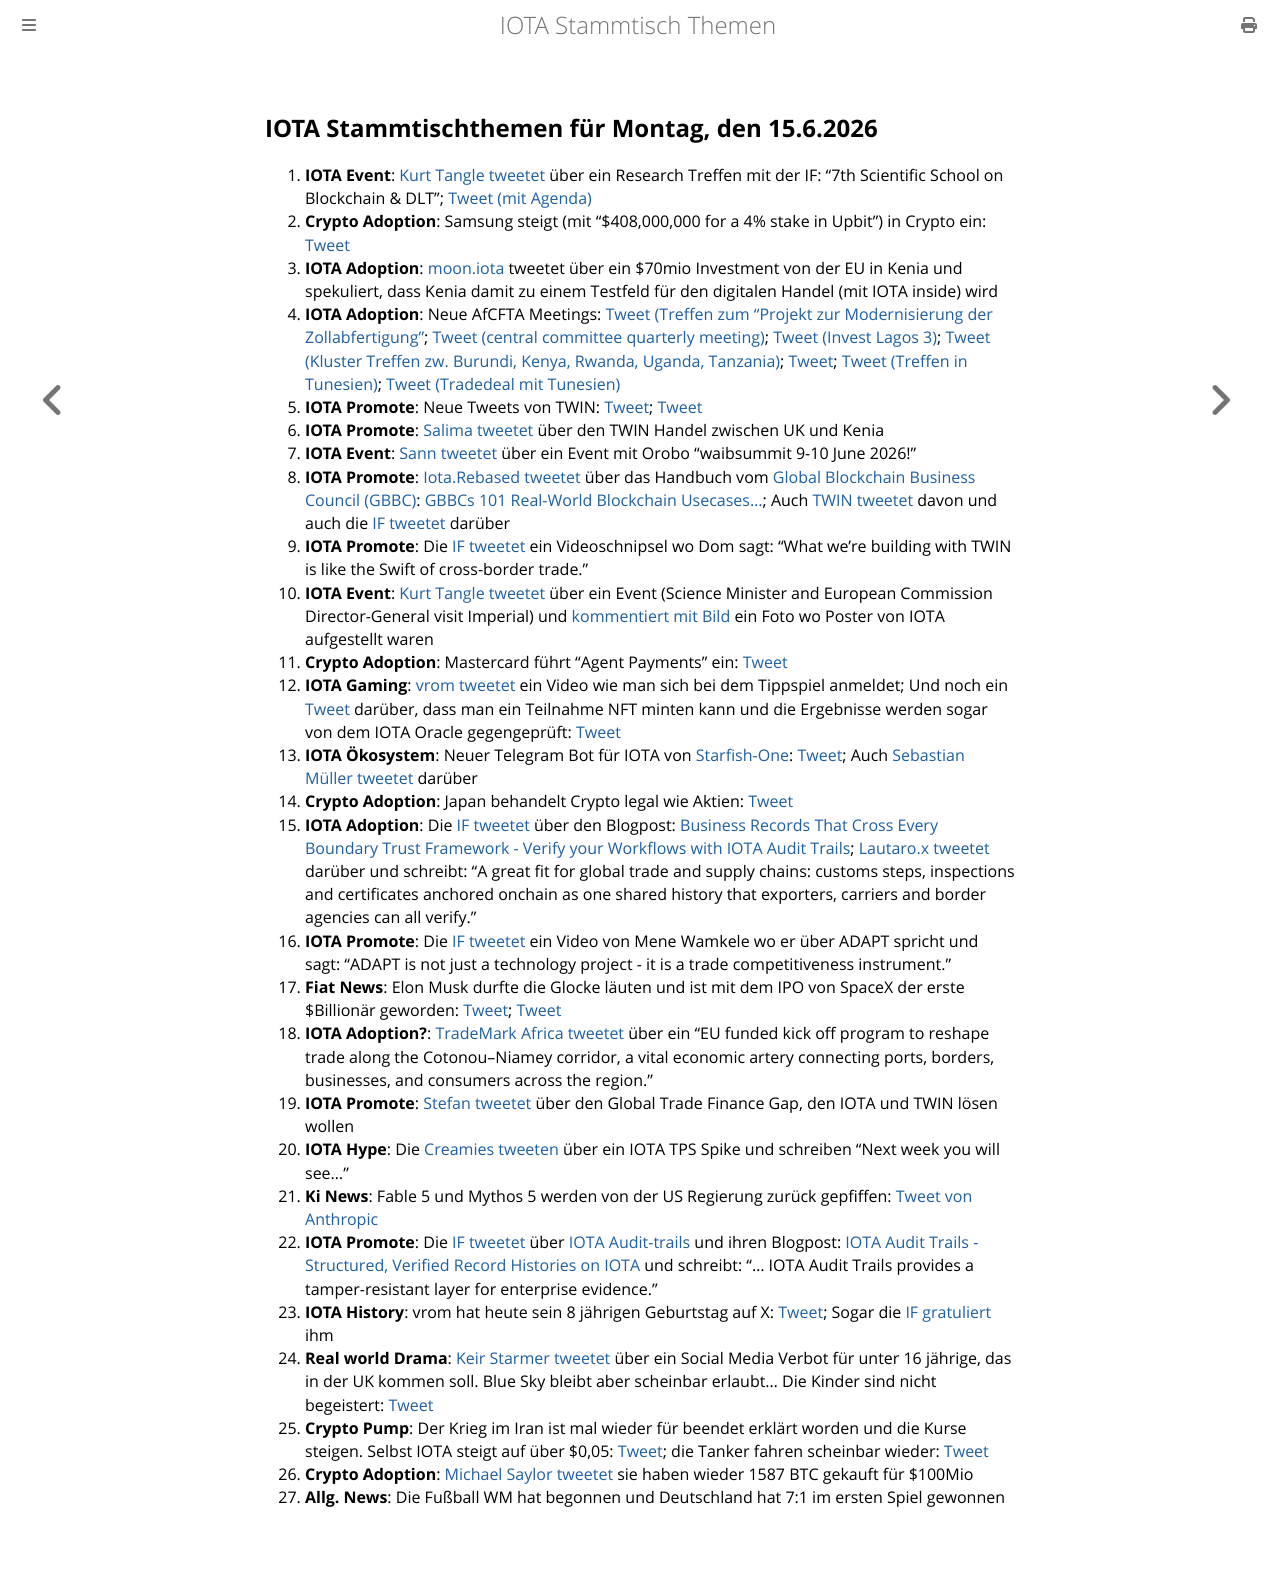

repository: iota-community/community-events · page: stammtisch/2026-06-15/index.html · generator: mdbook

## IOTA Stammtischthemen für Montag, den 15.6.2026

1. **IOTA Event**: [Kurt Tangle tweetet](https://x.com/kurt_tangle/status/2064103536955126189?s=20) über ein Research Treffen mit der IF: "7th Scientific School on Blockchain & DLT"; [Tweet (mit Agenda)](https://x.com/kurt_tangle/status/2064110128534626751?s=20)
2. **Crypto Adoption**: Samsung steigt (mit "$408,000,000 for a 4% stake in Upbit") in Crypto ein: [Tweet](https://x.com/CryptoTice_/status/2064241085551956207?s=20)
3. **IOTA Adoption**: [moon.iota](https://x.com/mooniota/status/2064306727974035641?s=20) tweetet über ein $70mio Investment von der EU in Kenia und spekuliert, dass Kenia damit zu einem Testfeld für den digitalen Handel (mit IOTA inside) wird
4. **IOTA Adoption**: Neue AfCFTA Meetings: [Tweet (Treffen zum "Projekt zur Modernisierung der Zollabfertigung"](https://x.com/AfCFTA/status/2064117348752117975?s=20); [Tweet (central committee quarterly meeting)](https://x.com/AfCFTANG/status/2064444722022596771?s=20); [Tweet (Invest Lagos 3)](https://x.com/AfCFTA/status/2064113945246388712?s=20); [Tweet (Kluster Treffen zw. Burundi, Kenya, Rwanda, Uganda, Tanzania)](https://x.com/AfCFTA/status/2064364183836106803?s=20); [Tweet](https://x.com/AfCFTA/status/2065090416681095359?s=20); [Tweet (Treffen in Tunesien)](https://x.com/AfCFTA/status/2065803180378616004?s=20); [Tweet (Tradedeal mit Tunesien)](https://x.com/AfCFTA/status/2066502282309406994?s=20)
5. **IOTA Promote**: Neue Tweets von TWIN: [Tweet](https://x.com/TWINGlobalOrg/status/2064739371597591010?s=20); [Tweet](https://x.com/TWINGlobalOrg/status/2065418858169516326?s=20)
6. **IOTA Promote**: [Salima tweetet](https://x.com/Salimasbegum/status/2064285546415861957?s=20) über den TWIN Handel zwischen UK und Kenia
7. **IOTA Event**: [Sann tweetet](https://x.com/SoNowSann/status/2064312788890026241?s=20) über ein Event mit Orobo "waibsummit 9-10 June 2026!"
8. **IOTA Promote**: [Iota.Rebased tweetet](https://x.com/IotaRebased/status/2064320614362460344?s=20) über das Handbuch vom [Global Blockchain Business Council (GBBC)](https://x.com/GBBC_io): [GBBCs 101 Real-World Blockchain Usecases...](https://assets.ctfassets.net/so75yocayyva/6zZVoaxLnwsCAgbOyRp5tu/b4ae4dea7553aea4781dab18310357bd/Handbook__2026__digital.pdf); Auch [TWIN tweetet](https://x.com/TWINGlobalOrg/status/2064606813299802305?s=20) davon und auch die [IF tweetet](https://x.com/iota/status/2064605461286912445?s=20) darüber
9. **IOTA Promote**: Die [IF tweetet](https://x.com/iota/status/2064331683055231107?s=20) ein Videoschnipsel wo Dom sagt: "What we're building with TWIN is like the Swift of cross-border trade."
10. **IOTA Event**: [Kurt Tangle tweetet](https://x.com/kurt_tangle/status/2064486581793169665?s=20) über ein Event (Science Minister and European Commission Director-General visit Imperial) und [kommentiert mit Bild](https://x.com/kurt_tangle/status/2064486588294353330?s=20) ein Foto wo Poster von IOTA aufgestellt waren
11. **Crypto Adoption**: Mastercard führt "Agent Payments" ein: [Tweet](https://x.com/Cointelegraph/status/2064692889758712044?s=20)
12. **IOTA Gaming**: [vrom tweetet](https://x.com/Vrom14286662/status/2064804388930007041?s=20) ein Video wie man sich bei dem Tippspiel anmeldet; Und noch ein [Tweet](https://x.com/Vrom14286662/status/2065540179515801717?s=20) darüber, dass man ein Teilnahme NFT minten kann und die Ergebnisse werden sogar von dem IOTA Oracle gegengeprüft: [Tweet](https://x.com/Vrom14286662/status/2065391375433060802?s=20)
13. **IOTA Ökosystem**: Neuer Telegram Bot für IOTA von [Starfish-One](https://x.com/starfishoneiota): [Tweet](https://x.com/starfishoneiota/status/2065322659647217952?s=20); Auch [Sebastian Müller tweetet](https://x.com/NaitsabesMue/status/2065333684610195543?s=20) darüber
14. **Crypto Adoption**: Japan behandelt Crypto legal wie Aktien: [Tweet](https://x.com/BullTheoryio/status/2064991537851941107?s=20)
15. **IOTA Adoption**: Die [IF tweetet](https://x.com/iota/status/2065056472891806104?s=20) über den Blogpost: [Business Records That Cross Every Boundary Trust Framework - Verify your Workflows with IOTA Audit Trails](https://blog.iota.org/iota-audit-trails/); [Lautaro.x tweetet](https://x.com/LPGiambroni/status/2065101816400916486?s=20) darüber und schreibt: "A great fit for global trade and supply chains: customs steps, inspections and certificates anchored onchain as one shared history that exporters, carriers and border agencies can all verify."
16. **IOTA Promote**: Die [IF tweetet](https://x.com/iota/status/2065373548110090488?s=20) ein Video von Mene Wamkele wo er über ADAPT spricht und sagt: "ADAPT is not just a technology project - it is a trade competitiveness instrument."
17. **Fiat News**: Elon Musk durfte die Glocke läuten und ist mit dem IPO von SpaceX der erste $Billionär geworden: [Tweet](https://x.com/Cointelegraph/status/2065430319331762479?s=20); [Tweet](https://x.com/blocktrainer/status/2065480602892345608?s=20)
18. **IOTA Adoption?**: [TradeMark Africa tweetet](https://x.com/TradeMarkAfrica/status/2065061480123228623?s=20) über ein "EU funded kick off program to reshape trade along the Cotonou–Niamey corridor, a vital economic artery connecting ports, borders, businesses, and consumers across the region."
19. **IOTA Promote**: [Stefan tweetet](https://x.com/iota_penguin/status/2065157679169913235?s=20) über den Global Trade Finance Gap, den IOTA und TWIN lösen wollen
20. **IOTA Hype**: Die [Creamies tweeten](https://x.com/iotacreamies/status/2065099989647237302?s=20) über ein IOTA TPS Spike und schreiben "Next week you will see..."
21. **Ki News**: Fable 5 und Mythos 5 werden von der US Regierung zurück gepfiffen: [Tweet von Anthropic](https://x.com/AnthropicAI/status/2065597531644743999?s=20)
22. **IOTA Promote**: Die [IF tweetet](https://x.com/iota/status/2066460713837551984?s=20) über [IOTA Audit-trails](https://www.iota.org/products/audit-trails) und ihren Blogpost: [IOTA Audit Trails - Structured, Verified Record Histories on IOTA](https://blog.iota.org/iota-audit-trails/) und schreibt: "... IOTA Audit Trails provides a tamper-resistant layer for enterprise evidence."
23. **IOTA History**: vrom hat heute sein 8 jährigen Geburtstag auf X: [Tweet](https://x.com/Vrom14286662/status/2066414373094981943?s=20); Sogar die [IF gratuliert](https://x.com/iota/status/2066453659173433644?s=20) ihm
24. **Real world Drama**: [Keir Starmer tweetet](https://x.com/Keir_Starmer/status/2066421329859936656?s=20) über ein Social Media Verbot für unter 16 jährige, das in der UK kommen soll. Blue Sky bleibt aber scheinbar erlaubt... Die Kinder sind nicht begeistert: [Tweet](https://x.com/nicolelampert/status/2066459294615150665?s=20) 
25. **Crypto Pump**: Der Krieg im Iran ist mal wieder für beendet erklärt worden und die Kurse steigen. Selbst IOTA steigt auf über $0,05: [Tweet](https://x.com/tanglelytics/status/2066516527583551571?s=20); die Tanker fahren scheinbar wieder: [Tweet](https://x.com/coinbureau/status/2066482797586583915?s=20)
26. **Crypto Adoption**: [Michael Saylor tweetet](https://x.com/saylor/status/2066491610863419722?s=20) sie haben wieder 1587 BTC gekauft für $100Mio
27. **Allg. News**: Die Fußball WM hat begonnen und Deutschland hat 7:1 im ersten Spiel gewonnen
